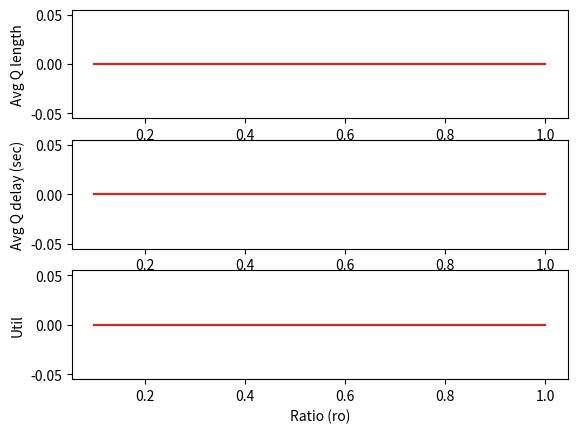

Generate this figure with matplotlib:
"""
The task is to simulate an M/M/k system with a single queue.
Complete the skeleton code and produce results for three experiments.
The study is mainly to show various results of a queue against its ro parameter.
ro is defined as the ratio of arrival rate vs service rate.
For the sake of comparison, while plotting results from simulation, also produce the analytical results.
"""

import heapq
import random
import matplotlib.pyplot as plt


# Parameters
class Params:
    def __init__(self, lambd, mu, k):
        self.lambd = lambd
        self.mu = mu
        self.k = k


# States and statistical counters
class States:
    def __init__(self):
        # States
        self.queue = []

        # Statistics
        self.util = 0.0
        self.avgQdelay = 0.0
        self.avgQlength = 0.0
        self.served = 0

    def update(self, sim, event):
        None

    def finish(self, sim):
        None

    def printResults(self, sim):
        # DO NOT CHANGE THESE LINES
        print
        'MMk Results: lambda = %lf, mu = %lf, k = %d' % (sim.params.lambd, sim.params.mu, sim.params.k)
        print
        'MMk Total customer served: %d' % (self.served)
        print
        'MMk Average queue length: %lf' % (self.avgQlength)
        print
        'MMk Average customer delay in queue: %lf' % (self.avgQdelay)
        print
        'MMk Time-average server utility: %lf' % (self.util)

    def getResults(self, sim):
        return (self.avgQlength, self.avgQdelay, self.util)


class Event:
    def __init__(self, sim):
        self.eventType = None
        self.sim = sim
        self.eventTime = None


def process(self, sim):
    raise Exception('Unimplemented process method for the event!')


def __repr__(self):
    return self.eventType


class StartEvent(Event):
    def __init__(self, eventTime, sim):
        self.eventTime = eventTime
        self.eventType = 'START'
        self.sim = sim

    def process(self, sim):
        None


class ExitEvent(Event):
    def __init__(self, eventTime, sim):
        self.eventTime = eventTime
        self.eventType = 'EXIT'
        self.sim = sim

    def process(self, sim):
        None


class ArrivalEvent(Event):
    def process(self, sim):
        None


class DepartureEvent(Event):
    def process(self, sim):
        None


class Simulator:
    def __init__(self, seed):
        self.eventQ = []
        self.simclock = 0
        self.seed = seed
        self.params = None
        self.states = None


    def initialize(self):
        self.simclock = 0
        self.scheduleEvent(StartEvent(0, self))


    def configure(self, params, states):
        self.params = params
        self.states = states


    def now(self):
        return self.simclock


    def scheduleEvent(self, event):
        heapq.heappush(self.eventQ, (event.eventTime, event))


    def run(self):
        random.seed(self.seed)
        self.initialize()

        while len(self.eventQ) > 0:
            time, event = heapq.heappop(self.eventQ)

            if event.eventType == 'EXIT':
                break

            if self.states != None:
                self.states.update(self, event)

            print
            event.eventTime, 'Event', event
            self.simclock = event.eventTime
            event.process(self)

            self.states.finish(self)


    def printResults(self):
        self.states.printResults(self)


    def getResults(self):
        return self.states.getResults(self)

def experiment1():
    seed = 101
    sim = Simulator(seed)
    sim.configure(Params(5.0 / 60, 8.0 / 60, 1), States())
    sim.run()
    sim.printResults()


def experiment2(lanbda,mui,num):
    seed = 500
    mu = 1000.0 / 60
    ratios = [u / 10.0 for u in range(1, 11)]

    avglength = []
    avgdelay = []
    util = []

    for ro in ratios:
        sim = Simulator(seed)
        sim.configure(Params(lanbda, mui, num), States())
        sim.run()

        length, delay, utl = sim.getResults()
        avglength.append(length)
        avgdelay.append(delay)
        util.append(utl)

    plt.figure(1)
    plt.subplot(311)
    plt.plot(ratios, avglength)
    plt.xlabel('Ratio (ro)')
    plt.ylabel('Avg Q length')

    plt.subplot(312)
    plt.plot(ratios, avgdelay)
    plt.xlabel('Ratio (ro)')
    plt.ylabel('Avg Q delay (sec)')

    plt.subplot(313)
    plt.plot(ratios, util)
    plt.xlabel('Ratio (ro)')
    plt.ylabel('Util')

    plt.show()


def experiment3():
    for k in range(1,5):
        experiment2(random.random(),random.random(),k)
    # Similar to experiment2 but for different values of k; 1, 2, 3, 4
    # Generate the same plots
    None


def main():
    experiment1()
    #experiment2()
    experiment3()


if __name__ == "__main__":
    main()
